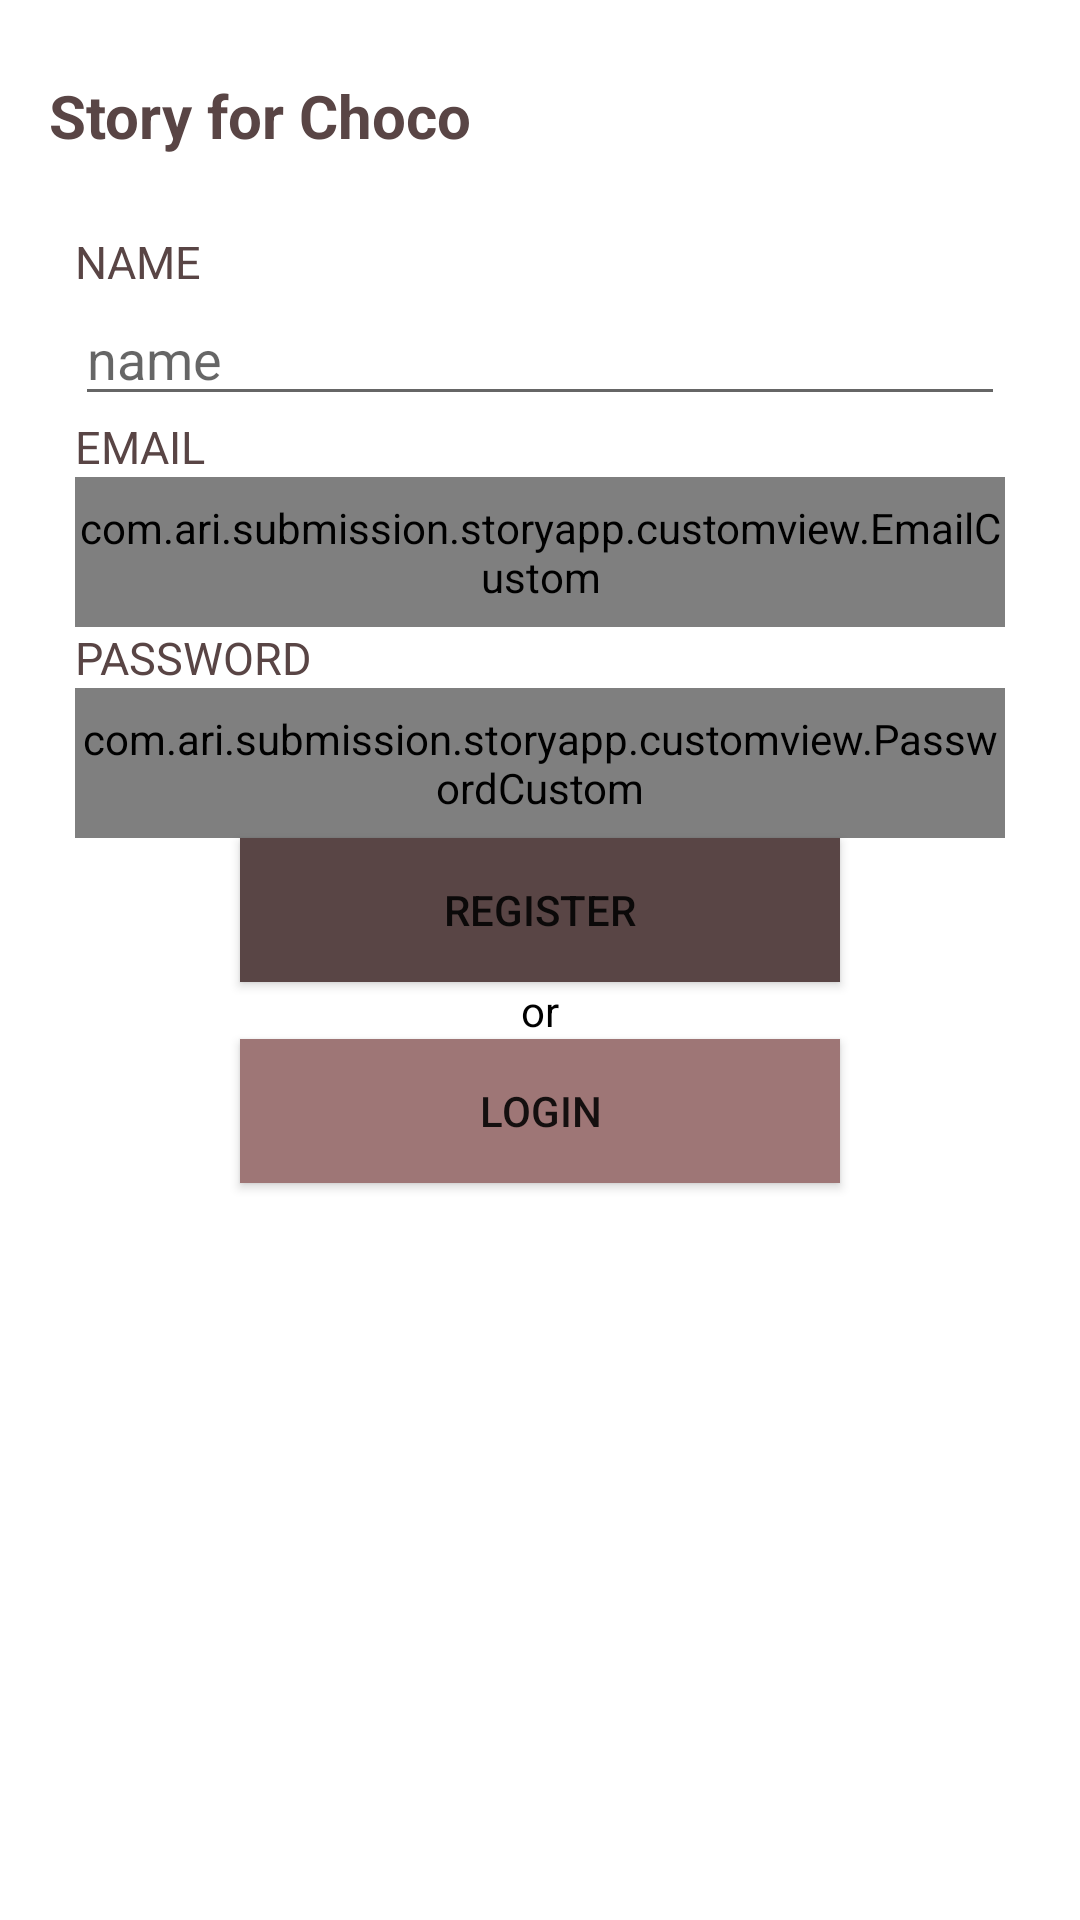

Produce the Android XML layout that renders to this screen, including the resource entries it uses.
<!-- AndroidManifest.xml: activity theme Theme.StoryApp.NoActionBar -->
<!-- res/layout/activity_sign_up.xml -->
<?xml version="1.0" encoding="utf-8"?>
<androidx.constraintlayout.widget.ConstraintLayout xmlns:android="http://schemas.android.com/apk/res/android"
    xmlns:app="http://schemas.android.com/apk/res-auto"
    xmlns:tools="http://schemas.android.com/tools"
    android:layout_width="match_parent"
    android:layout_height="match_parent"
    tools:context=".ui.register.SignUpActivity">

    <TextView
        android:id="@+id/tv_app"
        android:layout_width="wrap_content"
        android:layout_height="wrap_content"
        android:layout_marginStart="16dp"
        android:layout_marginTop="25dp"
        android:gravity="center"
        android:textSize="20sp"
        android:textStyle="bold"
        android:text="@string/name_logo"
        android:textColor="@color/text_bg"
        app:layout_constraintTop_toTopOf="parent"
        app:layout_constraintStart_toStartOf="parent"/>
    <TextView
        android:id="@+id/tv_name"
        android:layout_width="wrap_content"
        android:layout_height="wrap_content"
        android:layout_marginStart="25dp"
        android:layout_marginTop="25dp"
        android:text="@string/nama"
        android:textSize="15sp"
        android:textColor="@color/text_bg"
        android:textAllCaps="true"
        app:layout_constraintTop_toBottomOf="@id/tv_app"
        app:layout_constraintStart_toStartOf="parent"/>

    <com.google.android.material.textfield.TextInputEditText
        android:id="@+id/ed_register_name"
        android:layout_width="match_parent"
        android:layout_height="wrap_content"
        android:layout_marginStart="25dp"
        android:layout_marginEnd="25dp"
        android:layout_marginBottom="10dp"
        android:hint="@string/nama"
        app:layout_constraintStart_toStartOf="parent"
        app:layout_constraintEnd_toEndOf="parent"
        app:layout_constraintTop_toBottomOf="@id/tv_name"/>


    <TextView
        android:id="@+id/tv_email"
        android:layout_width="wrap_content"
        android:layout_height="wrap_content"
        android:layout_marginStart="25dp"
        android:layout_marginEnd="25dp"
        android:text="@string/email"
        android:textSize="15sp"
        android:textColor="@color/text_bg"
        android:textAllCaps="true"
        app:layout_constraintTop_toBottomOf="@id/ed_register_name"
        app:layout_constraintStart_toStartOf="parent"/>

    <com.ari.submission.storyapp.customview.EmailCustom
        android:id="@+id/ed_register_email"
        android:layout_width="match_parent"
        android:layout_height="50dp"
        android:layout_marginStart="25dp"
        android:layout_marginEnd="25dp"
        android:layout_marginBottom="10dp"
        android:hint="@string/email"
        android:inputType="textEmailAddress"
        app:layout_constraintStart_toStartOf="parent"
        app:layout_constraintEnd_toEndOf="parent"
        app:layout_constraintTop_toBottomOf="@id/tv_email"/>
    <TextView
        android:id="@+id/tv_password"
        android:layout_width="wrap_content"
        android:layout_height="wrap_content"
        android:layout_marginStart="25dp"
        android:layout_marginEnd="25dp"
        android:text="@string/password"
        android:textSize="15sp"
        android:textColor="@color/text_bg"
        android:textAllCaps="true"
        app:layout_constraintTop_toBottomOf="@id/ed_register_email"
        app:layout_constraintStart_toStartOf="parent"/>

    <com.ari.submission.storyapp.customview.PasswordCustom
        android:id="@+id/ed_register_password"
        android:layout_width="match_parent"
        android:layout_height="50dp"
        android:layout_marginStart="25dp"
        android:layout_marginEnd="25dp"
        android:layout_marginBottom="10dp"
        android:hint="@string/password"
        android:inputType="textPassword"
        app:layout_constraintStart_toStartOf="parent"
        app:layout_constraintEnd_toEndOf="parent"
        app:layout_constraintTop_toBottomOf="@id/tv_password"/>
    <Button
        android:id="@+id/btn_register"
        android:layout_width="200dp"
        android:layout_height="wrap_content"
        android:text="@string/register"
        android:background="@color/text_bg"
        app:backgroundTint="@null"
        app:layout_constraintStart_toStartOf="parent"
        app:layout_constraintEnd_toEndOf="parent"
        app:layout_constraintTop_toBottomOf="@id/ed_register_password"/>
    <TextView
        android:id="@+id/tv_option"
        android:layout_width="wrap_content"
        android:layout_height="wrap_content"
        android:text="@string/or"
        app:layout_constraintTop_toBottomOf="@id/btn_register"
        android:textSize="14sp"
        android:textColor="@color/black"
        app:layout_constraintStart_toStartOf="parent"
        app:layout_constraintEnd_toEndOf="parent"/>
    <Button
        android:id="@+id/btn_login"
        android:layout_width="200dp"
        android:layout_height="wrap_content"
        android:text="@string/login"
        android:background="@color/sub_primary"
        app:backgroundTint="@null"
        app:layout_constraintStart_toStartOf="parent"
        app:layout_constraintEnd_toEndOf="parent"
        app:layout_constraintTop_toBottomOf="@id/tv_option"/>

    <ProgressBar
        android:id="@+id/progressBar"
        android:layout_width="wrap_content"
        android:layout_height="wrap_content"
        android:layout_marginTop="150dp"
        app:layout_constraintStart_toStartOf="parent"
        app:layout_constraintEnd_toEndOf="parent"
        app:layout_constraintTop_toTopOf="parent"/>

</androidx.constraintlayout.widget.ConstraintLayout>
<!-- resources referenced by this layout -->
<resources>
  <color name="black">#FF000000</color>
  <color name="sub_primary">#9E7676</color>
  <color name="text_bg">#594545</color>
  <string name="email">email</string>
  <string name="login">Login</string>
  <string name="nama">name</string>
  <string name="name_logo">Story for Choco</string>
  <string name="or">or</string>
  <string name="password">password</string>
  <string name="register">Register</string>
  <style name="Theme.StoryApp.NoActionBar">
          <item name="windowActionBar">false</item>
          <item name="windowNoTitle">true</item>
      </style>
</resources>
